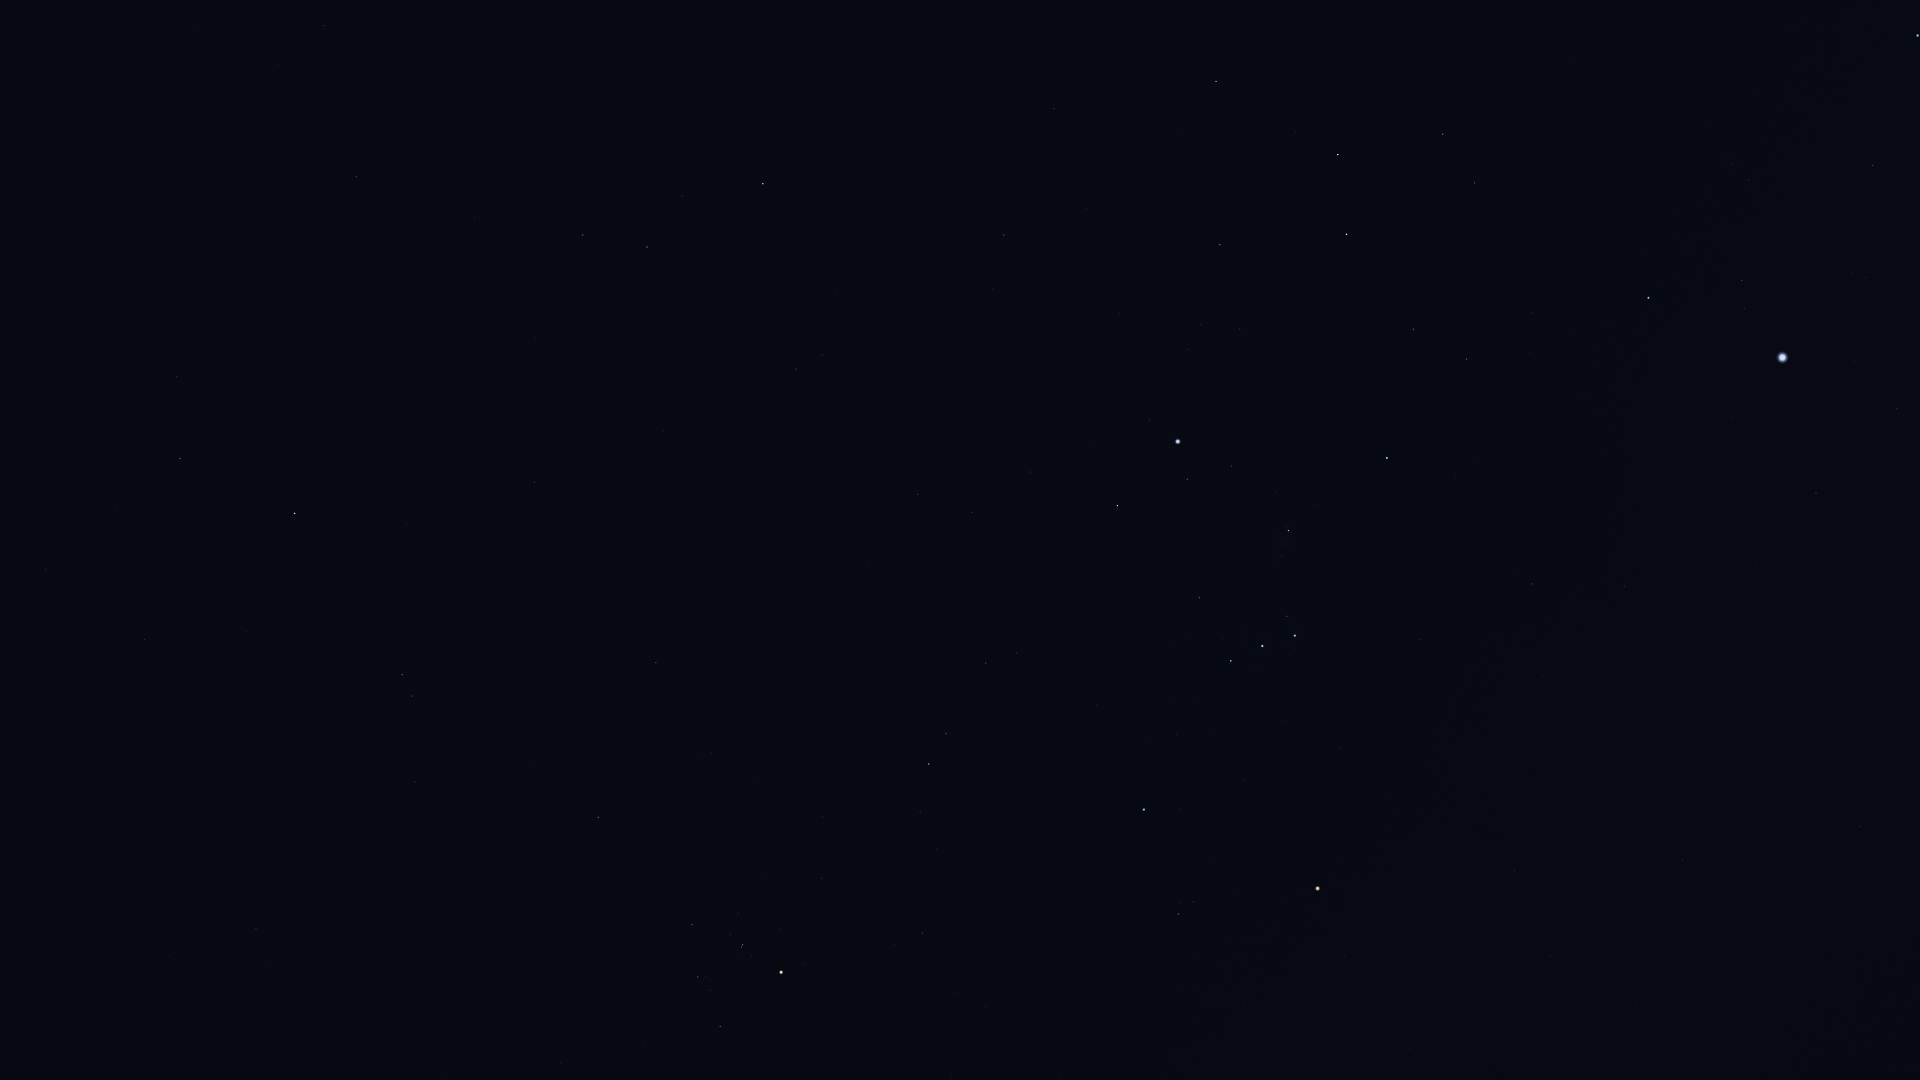

The data file committed next to this chart (first rows):
Star_ID, Name, X, Y
10826, Mira, 72, 251
12093, HIP 12093, 115, 507
12706, Kaffaljidhma, 180, 458
13701, Azha, 356, 177
14135, Menkar, 294, 513
14838, Botein, 256, 929
15197, Zibal, 475, 217
15900, HIP 15900, 402, 675
16537, Ran, 583, 235
17378, Rana, 647, 247
18543, Zaurak, 763, 184
18724, HIP 18724, 598, 817
19587, Beid, 796, 369
19849, Keid, 822, 355
20205, Prima Hyadum, 692, 925
20455, Secunda Hyadum, 698, 977
20648, HIP 20648, 710, 990
20889, Ain, 720, 1026
20894, Chamukuy, 742, 945
21109, Hoggar, 835, 676
21421, Aldebaran, 781, 972
21444, HIP 21444, 918, 494
21594, Sceptrum, 1004, 235
22109, HIP 22109, 972, 512
22449, Tabit, 929, 764
22491, Mouhoun, 1143, 9
22701, HIP 22701, 1030, 472
22730, HIP 22730, 980, 663
23685, HIP 23685, 1216, 81
23875, Cursa, 1117, 506
24244, HIP 24244, 1188, 349
24305, HIP 24305, 1220, 245
24327, HIP 24327, 1200, 325
24436, Rigel, 1178, 441
24845, HIP 24845, 1240, 329
24873, HIP 24873, 1237, 350
25336, Bellatrix, 1144, 810
25606, Nihal, 1338, 155
25930, Mintaka, 1231, 661
25985, Arneb, 1346, 234
26207, Meissa, 1178, 914
26241, Hatysa, 1288, 530
26311, Alnilam, 1262, 646
26727, Alnitak, 1295, 636
27288, HIP 27288, 1413, 329
27366, Saiph, 1387, 458
27989, Betelgeuse, 1317, 888
28103, HIP 28103, 1466, 359
28614, HIP 28614, 1345, 957
28910, HIP 28910, 1530, 353
29651, HIP 29651, 1532, 584
30324, Mirzam, 1648, 298
30419, HIP 30419, 1514, 871
30867, HIP 30867, 1624, 586
30905, Lusitânia, 1499, 1040
31216, HIP 31216, 1551, 957
31416, HIP 31416, 1749, 180
31592, HIP 31592, 1742, 280
31978, HIP 31978, 1581, 1038
32349, Sirius, 1782, 357
... 8 more rows
